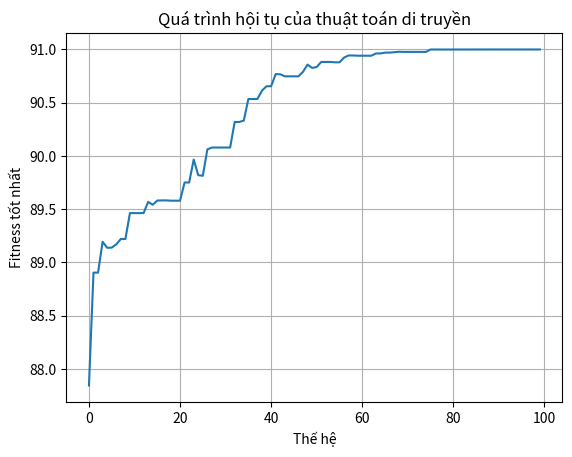

Python code for this plot:
#MSSV:2374802011980
#HỌ VÀ TÊN: LÊ HỮU KHANG

#CODE HERE
from collections import deque

# Danh sách kề theo hình vẽ
graph = {
    1: [2, 4],
    2: [1, 5, 3],
    3: [2, 9],
    4: [1, 5],
    5: [2, 4, 6],
    6: [5, 7],
    7: [6, 9, 8],
    8: [7, 9],
    9: [3, 7, 8]
}

def bfs(start):
    visited = set()
    queue = deque([start])
    result = []

    while queue:
        node = queue.popleft()
        if node not in visited:
            visited.add(node)
            result.append(node)
            queue.extend(neighbor for neighbor in graph[node] if neighbor not in visited)
    return result

# Duyệt BFS từ đỉnh 1
print("Thứ tự duyệt BFS từ đỉnh 1:", bfs(1))


# CODE HERE
import numpy as np
from scipy.optimize import minimize_scalar

# Hàm cần tối ưu (lấy đối dấu vì minimize_scalar chỉ tìm min)
def f(x):
    return -(x**3 - 9*x**2 + 24*x - 10)

# Tìm max trên đoạn [0, 6]
result = minimize_scalar(f, bounds=(0, 6), method='bounded')

# In kết quả
x_max = result.x
f_max = -result.fun  # Đổi lại dấu

print(f"Giá trị x tối ưu: {x_max:.4f}")
print(f"Giá trị lớn nhất của hàm: {f_max:.4f}")


#CODE HERE
import numpy as np
import random
import matplotlib.pyplot as plt

# Hàm đánh giá (fitness function)
def fitness(x, y):
    return -(x**2 + y**2) + 10*x + 8*y + 50

# Tạo quần thể ban đầu
def create_population(size):
    return [np.random.uniform(-5, 5, size=2) for _ in range(size)]

# Tournament selection
def tournament_selection(population, fitnesses, k=3):
    selected = random.sample(list(zip(population, fitnesses)), k)
    selected.sort(key=lambda x: x[1], reverse=True)
    return selected[0][0]  # trả về cá thể tốt nhất

# Lai ghép số học
def crossover(parent1, parent2):
    alpha = np.random.rand()
    child = alpha * parent1 + (1 - alpha) * parent2
    return np.clip(child, -5, 5)

# Đột biến
def mutate(individual, mutation_rate=0.05):
    if np.random.rand() < mutation_rate:
        index = np.random.randint(0, 2)
        individual[index] += np.random.normal(0, 0.1)
        individual = np.clip(individual, -5, 5)
    return individual

# GA parameters
POP_SIZE = 50
GENERATIONS = 100
CROSSOVER_RATE = 0.8
MUTATION_RATE = 0.05

# Khởi tạo
population = create_population(POP_SIZE)
best_fitnesses = []

for gen in range(GENERATIONS):
    fitnesses = [fitness(ind[0], ind[1]) for ind in population]
    new_population = []

    for _ in range(POP_SIZE):
        parent1 = tournament_selection(population, fitnesses)
        parent2 = tournament_selection(population, fitnesses)

        if np.random.rand() < CROSSOVER_RATE:
            child = crossover(parent1, parent2)
        else:
            child = parent1.copy()

        child = mutate(child, MUTATION_RATE)
        new_population.append(child)

    population = new_population

    # Lưu lại fitness tốt nhất mỗi thế hệ
    best_fit = max([fitness(ind[0], ind[1]) for ind in population])
    best_fitnesses.append(best_fit)

# Kết quả cuối cùng
best_individual = max(population, key=lambda ind: fitness(ind[0], ind[1]))
best_value = fitness(best_individual[0], best_individual[1])

print(f" Tối ưu gần đúng: f({best_individual[0]:.4f}, {best_individual[1]:.4f}) = {best_value:.4f}")

# Vẽ biểu đồ hội tụ
plt.plot(best_fitnesses)
plt.xlabel('Thế hệ')
plt.ylabel('Fitness tốt nhất')
plt.title('Quá trình hội tụ của thuật toán di truyền')
plt.grid(True)
plt.show()


#CODE HERE
import pandas as pd
data = {
    'Age': ['youth','youth','middle_aged','senior','senior','senior','middle_aged','youth','youth','senior','youth','middle_aged','middle_aged','senior'],
    'Income': ['high','high','high','medium','low','low','low','medium','low','medium','medium','medium','high','medium'],
    'Student': ['no','no','no','no','yes','yes','yes','no','yes','yes','yes','no','yes','no'],
    'Credit_rating': ['fair','excellent','fair','fair','fair','excellent','excellent','fair','fair','fair','excellent','excellent','fair','excellent'],
    'Buys_computer': ['no','no','yes','yes','yes','no','yes','no','yes','yes','yes','yes','yes','no']
}
df = pd.DataFrame(data)

#Tính xác suất tiên nghiệm
prob_yes = len(df[df['Buys_computer'] == 'yes']) / len(df)
prob_no = len(df[df['Buys_computer'] == 'no']) / len(df)

#Hàm tính xác suất có điều kiện
def likelihood(feature, value, label):
    subset = df[df['Buys_computer'] == label]
    return len(subset[subset[feature] == value]) / len(subset)

#Mẫu cần dự đoán
sample = {
    'Age': 'youth',
    'Income': 'medium',
    'Student': 'yes',
    'Credit_rating': 'fair'
}

#Tính xác suất cho từng lớp
py = prob_yes
pn = prob_no

for feature, value in sample.items():
    py *= likelihood(feature, value, 'yes')
    pn *= likelihood(feature, value, 'no')

#Kết luận
print(f"Xác suất Yes: {py:.6f}")
print(f"Xác suất No:  {pn:.6f}")

if py > pn:
    print(" Dự đoán: YES (khách hàng sẽ mua máy tính)")
else:
    print(" Dự đoán: NO (khách hàng sẽ không mua máy tính)")
